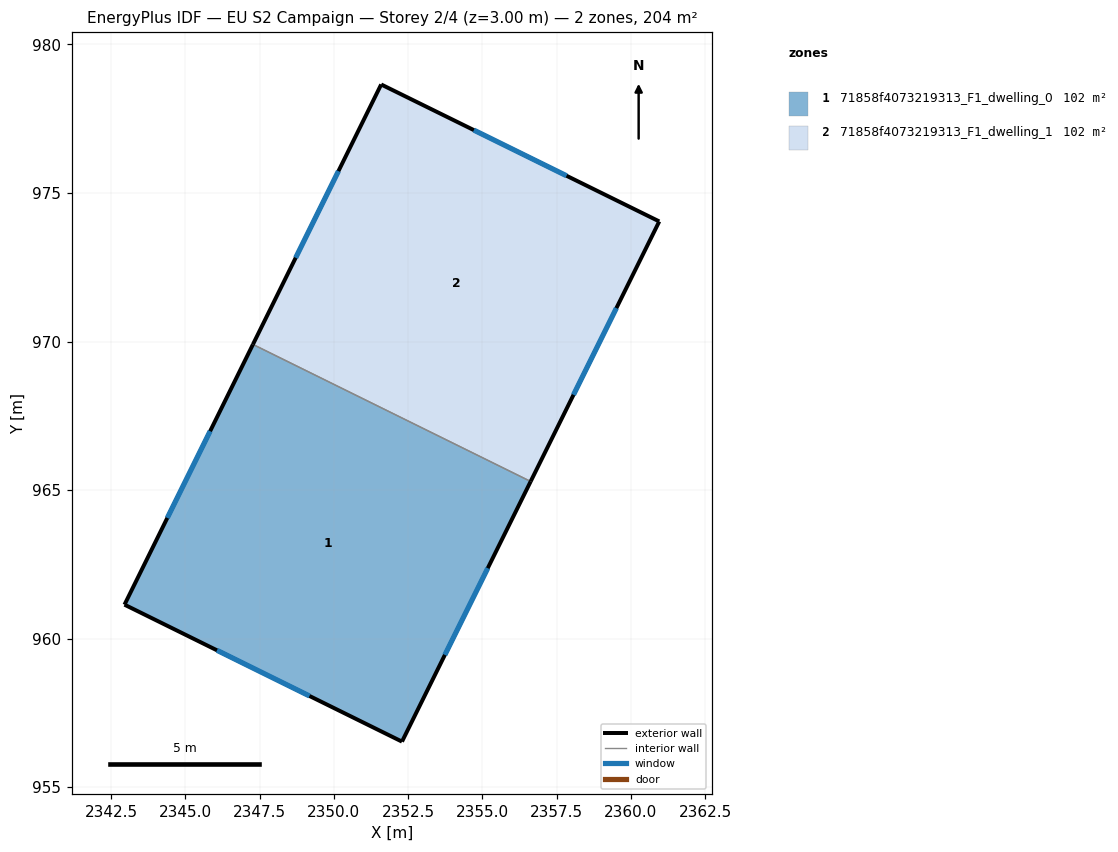
=== STOREY PLAN SPEC (per zone: floor XY polygon, exterior-wall plan segments, windows/doors) ===
zone 1: 71858f4073219313_F1_dwelling_0  (101.8 m²)
  floor: (2356.62, 965.29) (2352.29, 956.53) (2342.95, 961.14) (2347.27, 969.90)
  exterior wall: (2352.29, 956.53) – (2356.62, 965.29)  [9.8 m]
    window: (2353.74, 959.45) – (2355.18, 962.37)  [3.3 m²]
  exterior wall: (2342.95, 961.14) – (2352.29, 956.53)  [10.4 m]
    window: (2346.06, 959.61) – (2349.18, 958.07)  [3.5 m²]
  exterior wall: (2347.28, 969.90) – (2342.95, 961.14)  [9.8 m]
    window: (2345.83, 966.98) – (2344.39, 964.06)  [3.3 m²]
  interior walls: 1
zone 2: 71858f4073219313_F1_dwelling_1  (101.8 m²)
  floor: (2360.95, 974.04) (2356.62, 965.29) (2347.27, 969.90) (2351.59, 978.65)
  exterior wall: (2351.59, 978.65) – (2347.28, 969.90)  [9.8 m]
    window: (2350.15, 975.74) – (2348.71, 972.82)  [3.3 m²]
  exterior wall: (2360.95, 974.04) – (2351.59, 978.65)  [10.4 m]
    window: (2357.83, 975.58) – (2354.71, 977.12)  [3.5 m²]
  exterior wall: (2356.62, 965.29) – (2360.95, 974.04)  [9.8 m]
    window: (2358.07, 968.21) – (2359.51, 971.13)  [3.3 m²]
  interior walls: 1

=== DERIVED (storey summary) ===
Building: EU S2 Campaign
Storey: 2 of 4  (floor level z = 3.00 m)
Storey gross floor area: 203.6 m²
Zones on this storey: 2
  - 71858f4073219313_F1_dwelling_0: floor 101.8 m²; exterior wall 30.0 m (89.9 m²); 3 window(s) 10.0 m²; WWR 11.1%
  - 71858f4073219313_F1_dwelling_1: floor 101.8 m²; exterior wall 30.0 m (89.9 m²); 3 window(s) 10.0 m²; WWR 11.1%
Zone adjacency (shared interzone walls):
  - 71858f4073219313_F1_dwelling_0 ↔ 71858f4073219313_F1_dwelling_1